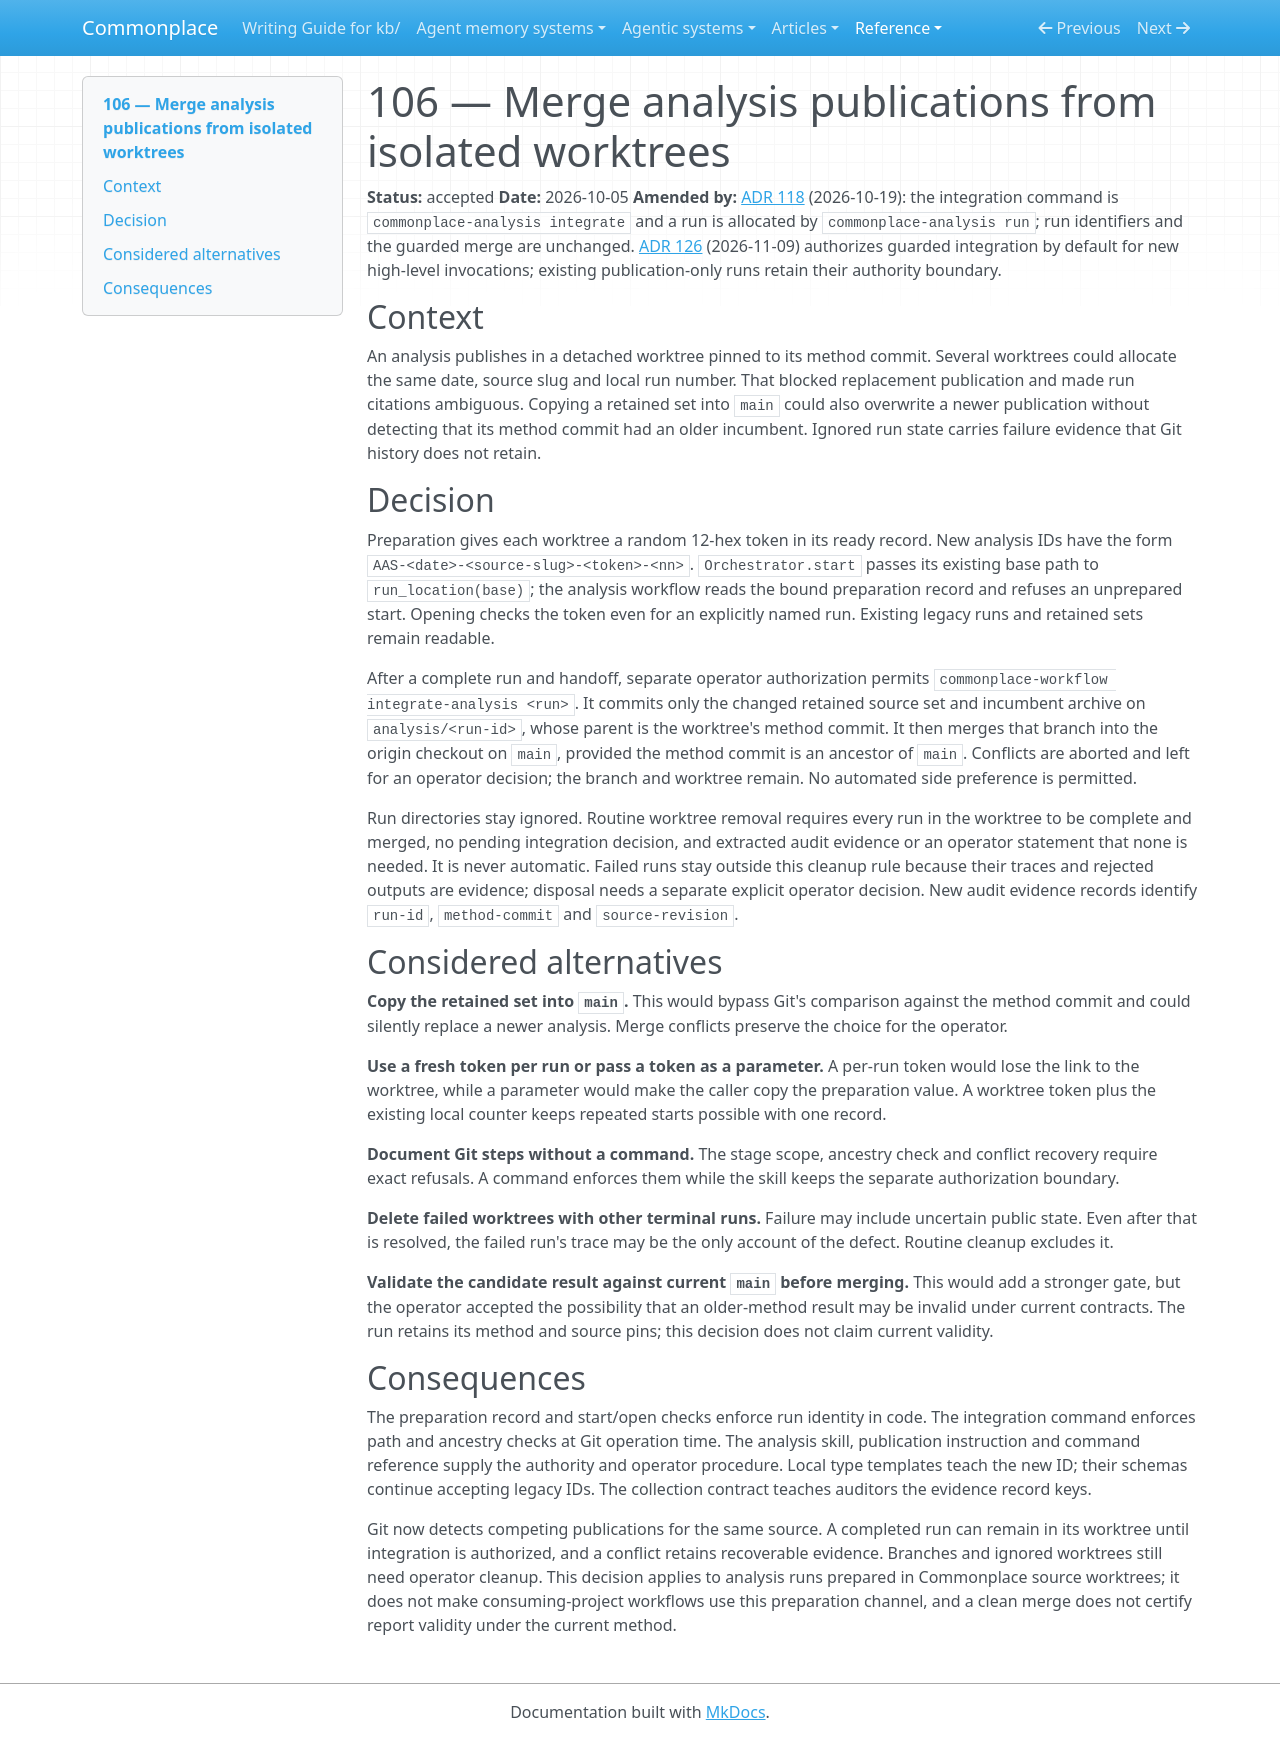

repository: zby/commonplace · page: reference/adr/106-merge-analysis-publications-from-isolated-worktrees/index.html · generator: mkdocs

---
description: Analysis run IDs include a prepared worktree token, and completed publications enter main through a guarded Git merge
type: reference/types/adr.md
status: accepted
---

# 106 — Merge analysis publications from isolated worktrees

**Status:** accepted
**Date:** 2026-10-05
**Amended by:** [ADR 118](./118-analyses-run-as-a-workflow-over-headless-harnesses.md) (2026-10-19): the integration command is `commonplace-analysis integrate` and a run is allocated by `commonplace-analysis run`; run identifiers and the guarded merge are unchanged.
[ADR 126](./126-integrate-analysis-publications-by-default.md) (2026-11-09)
authorizes guarded integration by default for new high-level invocations;
existing publication-only runs retain their authority boundary.

## Context

An analysis publishes in a detached worktree pinned to its method commit.
Several worktrees could allocate the same date, source slug and local run
number. That blocked replacement publication and made run citations
ambiguous. Copying a retained set into `main` could also overwrite a newer
publication without detecting that its method commit had an older incumbent.
Ignored run state carries failure evidence that Git history does not retain.

## Decision

Preparation gives each worktree a random 12-hex token in its ready record.
New analysis IDs have the form `AAS-<date>-<source-slug>-<token>-<nn>`.
`Orchestrator.start` passes its existing base path to `run_location(base)`;
the analysis workflow reads the bound preparation record and refuses an
unprepared start. Opening checks the token even for an explicitly named run.
Existing legacy runs and retained sets remain readable.

After a complete run and handoff, separate operator authorization permits
`commonplace-workflow integrate-analysis <run>`. It commits only the changed
retained source set and incumbent archive on `analysis/<run-id>`, whose parent
is the worktree's method commit. It then merges that branch into the origin
checkout on `main`, provided the method commit is an ancestor of `main`.
Conflicts are aborted and left for an operator decision; the branch and
worktree remain. No automated side preference is permitted.

Run directories stay ignored. Routine worktree removal requires every run
in the worktree to be complete and merged, no pending integration decision,
and extracted audit evidence or an operator statement that none is needed.
It is never automatic. Failed runs stay outside this cleanup rule because
their traces and rejected outputs are evidence; disposal needs a separate
explicit operator decision. New audit evidence records identify `run-id`,
`method-commit` and `source-revision`.

## Considered alternatives

**Copy the retained set into `main`.** This would bypass Git's comparison
against the method commit and could silently replace a newer analysis. Merge
conflicts preserve the choice for the operator.

**Use a fresh token per run or pass a token as a parameter.** A per-run token
would lose the link to the worktree, while a parameter would make the caller
copy the preparation value. A worktree token plus the existing local counter
keeps repeated starts possible with one record.

**Document Git steps without a command.** The stage scope, ancestry check
and conflict recovery require exact refusals. A command enforces them while
the skill keeps the separate authorization boundary.

**Delete failed worktrees with other terminal runs.** Failure may include
uncertain public state. Even after that is resolved, the failed run's trace
may be the only account of the defect. Routine cleanup excludes it.

**Validate the candidate result against current `main` before merging.** This
would add a stronger gate, but the operator accepted the possibility that an
older-method result may be invalid under current contracts. The run retains
its method and source pins; this decision does not claim current validity.

## Consequences

The preparation record and start/open checks enforce run identity in code.
The integration command enforces path and ancestry checks at Git operation
time. The analysis skill, publication instruction and command reference
supply the authority and operator procedure. Local type templates teach the
new ID; their schemas continue accepting legacy IDs. The collection contract
teaches auditors the evidence record keys.

Git now detects competing publications for the same source. A completed run
can remain in its worktree until integration is authorized, and a conflict
retains recoverable evidence. Branches and ignored worktrees still need
operator cleanup. This decision applies to analysis runs prepared in
Commonplace source worktrees; it does not make consuming-project workflows
use this preparation channel, and a clean merge does not certify report
validity under the current method.
